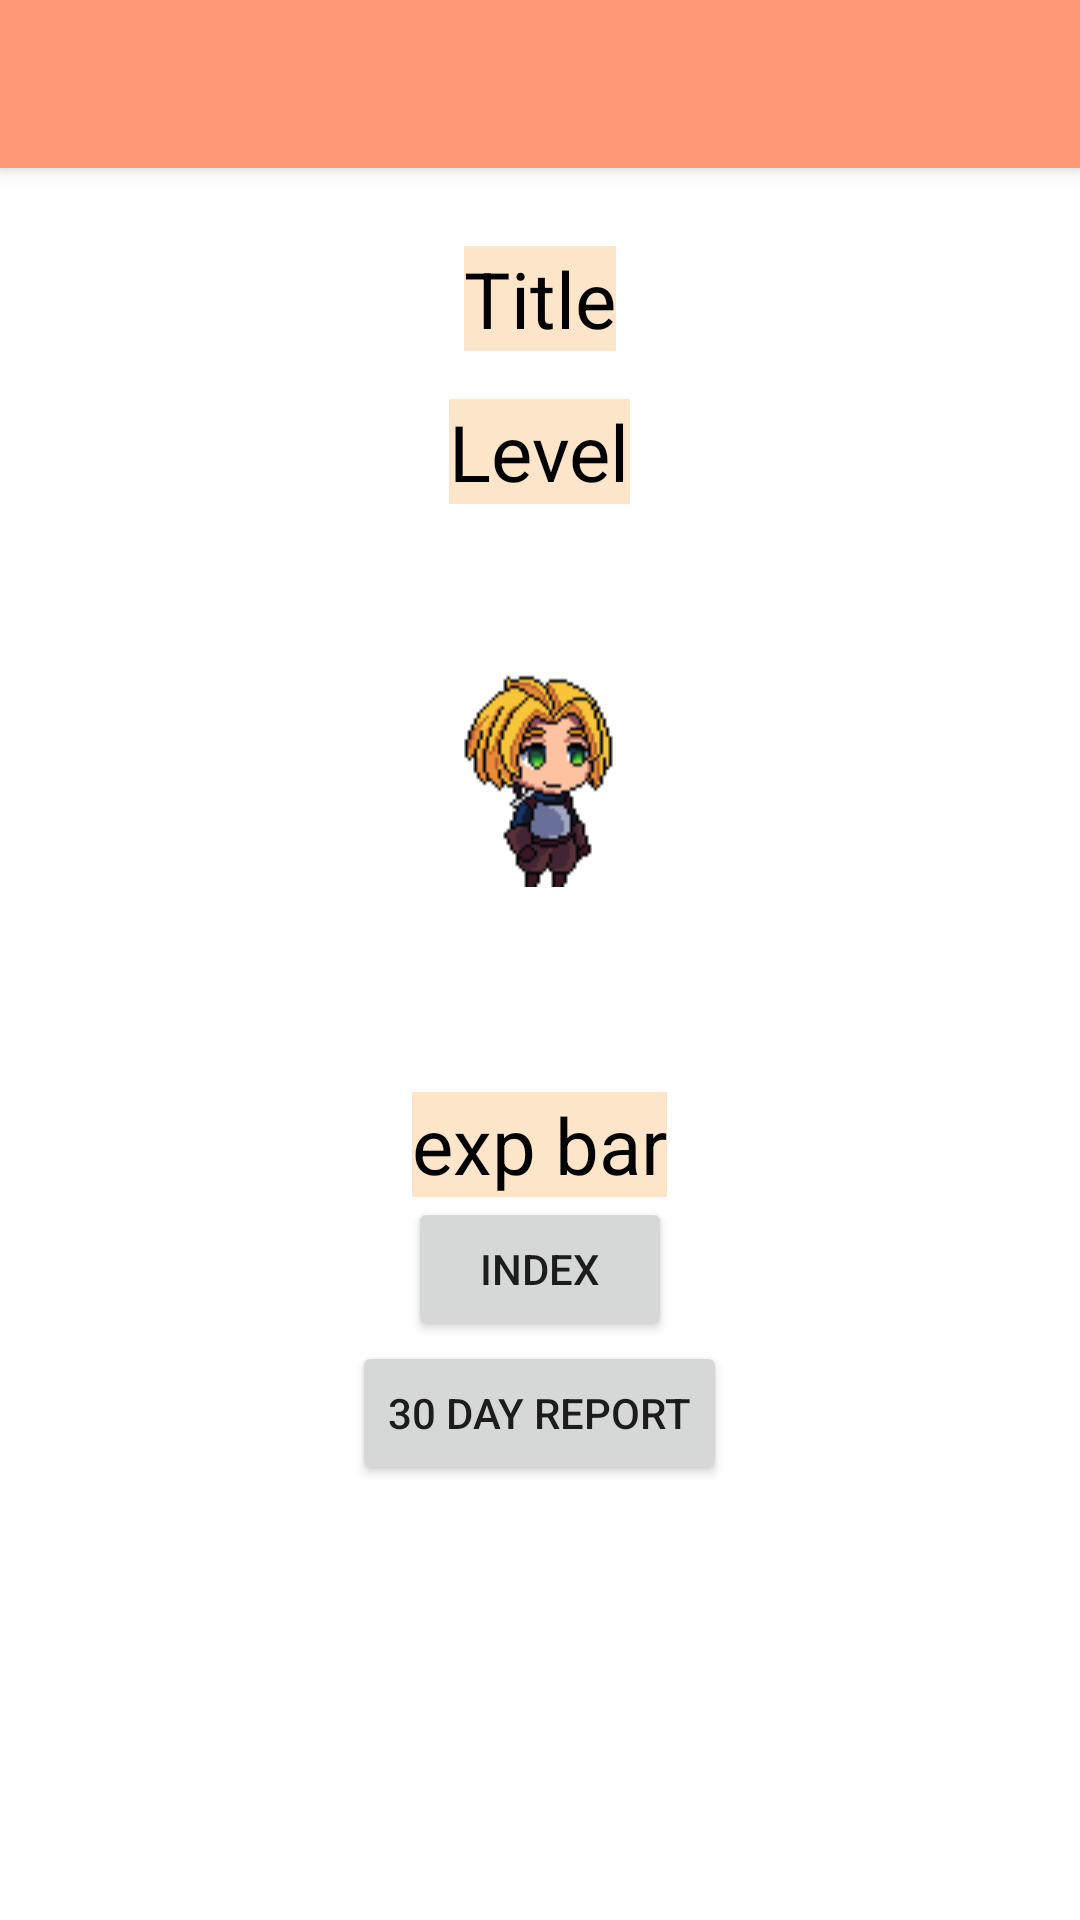

This screen was rendered from an Android layout file. Write that file and the resources it references.
<!-- AndroidManifest.xml: application theme Theme.MyApplication -->
<!-- res/layout/activity_main2.xml -->
<?xml version="1.0" encoding="utf-8"?>
<androidx.constraintlayout.widget.ConstraintLayout
    xmlns:android="http://schemas.android.com/apk/res/android"
    xmlns:app="http://schemas.android.com/apk/res-auto"
    xmlns:tools="http://schemas.android.com/tools"
    android:id="@+id/container"
    android:layout_width="match_parent"
    android:layout_height="match_parent"
    android:background="@drawable/background">

    <androidx.appcompat.widget.Toolbar
        android:id="@+id/toolbar"
        android:layout_width="match_parent"
        android:layout_height="?attr/actionBarSize"
        android:background="?attr/colorPrimary"
        app:layout_constraintTop_toTopOf="parent"
        android:elevation="4dp"
        app:titleTextColor="@color/white"/>

    <LinearLayout
        android:id="@+id/activity_main"
        android:layout_width="match_parent"
        android:layout_height="wrap_content"
        android:orientation="vertical"
        android:gravity="center_horizontal"
        android:padding="10dp"
        app:layout_constraintTop_toBottomOf="@id/toolbar"
        app:layout_constraintStart_toStartOf="parent"
        app:layout_constraintEnd_toEndOf="parent">

        <TextView
            android:id="@+id/title"
            android:layout_width="wrap_content"
            android:layout_height="wrap_content"
            android:text="Title"
            android:textSize="26sp"
            android:background="@color/beige"
            android:layout_marginTop="16dp"
            android:textColor="@color/black"/>

        <TextView
            android:id="@+id/level"
            android:layout_width="wrap_content"
            android:layout_height="wrap_content"
            android:text="Level"
            android:textSize="26sp"
            android:background="@color/beige"
            android:layout_marginTop="16dp"
            android:textColor="@color/black"/>

        <LinearLayout
            android:layout_width="wrap_content"
            android:layout_height="wrap_content"
            android:orientation="horizontal"
            android:gravity="center"
            android:layout_margin="20sp"
            android:padding="20sp">

            <ImageView
                android:id="@+id/avatar"
                android:layout_width="wrap_content"
                android:layout_height="100dp"
                android:contentDescription="avatar image"
                android:src="@drawable/avatar1" />


        </LinearLayout>

        <TextView
            android:id="@+id/expBar"
            android:layout_width="wrap_content"
            android:layout_height="wrap_content"
            android:text="exp bar"
            android:textSize="26sp"
            android:background="@color/beige"
            android:layout_marginTop="16dp"
            android:textColor="@color/black"/>


        <Button
            android:id="@+id/menuButton"
            android:layout_width="wrap_content"
            android:layout_height="wrap_content"
            android:text="Index" />
        <Button
            android:id="@+id/reportButton"
            android:layout_width="wrap_content"
            android:layout_height="wrap_content"
            android:text="30 day Report" />
    </LinearLayout>

</androidx.constraintlayout.widget.ConstraintLayout>
<!-- resources referenced by this layout -->
<resources>
  <color name="beige">#FDE5CA</color>
  <color name="black">#FF000000</color>
  <color name="white">#FFFFFFFF</color>
  <!-- drawable avatar1: png bitmap (drawable, 7884 bytes) -->
  <style name="Theme.MyApplication" parent="Theme.MaterialComponents.DayNight.NoActionBar">
          <item name="android:windowBackground">@drawable/background</item>
          <item name="windowActionBar">false</item>
          
          <item name="windowNoTitle">true</item>
  
          <item name="colorPrimary">@color/purple_500</item>
          <item name="colorPrimaryVariant">@color/purple_700</item>
          <item name="colorOnPrimary">@color/white</item>
  
          <item name="colorSecondary">@color/teal_200</item>
          <item name="colorSecondaryVariant">@color/teal_700</item>
          <item name="colorOnSecondary">@color/black</item>
  
          <item name="android:statusBarColor">?attr/colorPrimary</item>
      </style>
  <color name="purple_500">#FF9874</color>
  <color name="purple_700">#FF9874</color>
  <color name="teal_200">#FF03DAC5</color>
  <color name="teal_700">#FF018786</color>
</resources>
